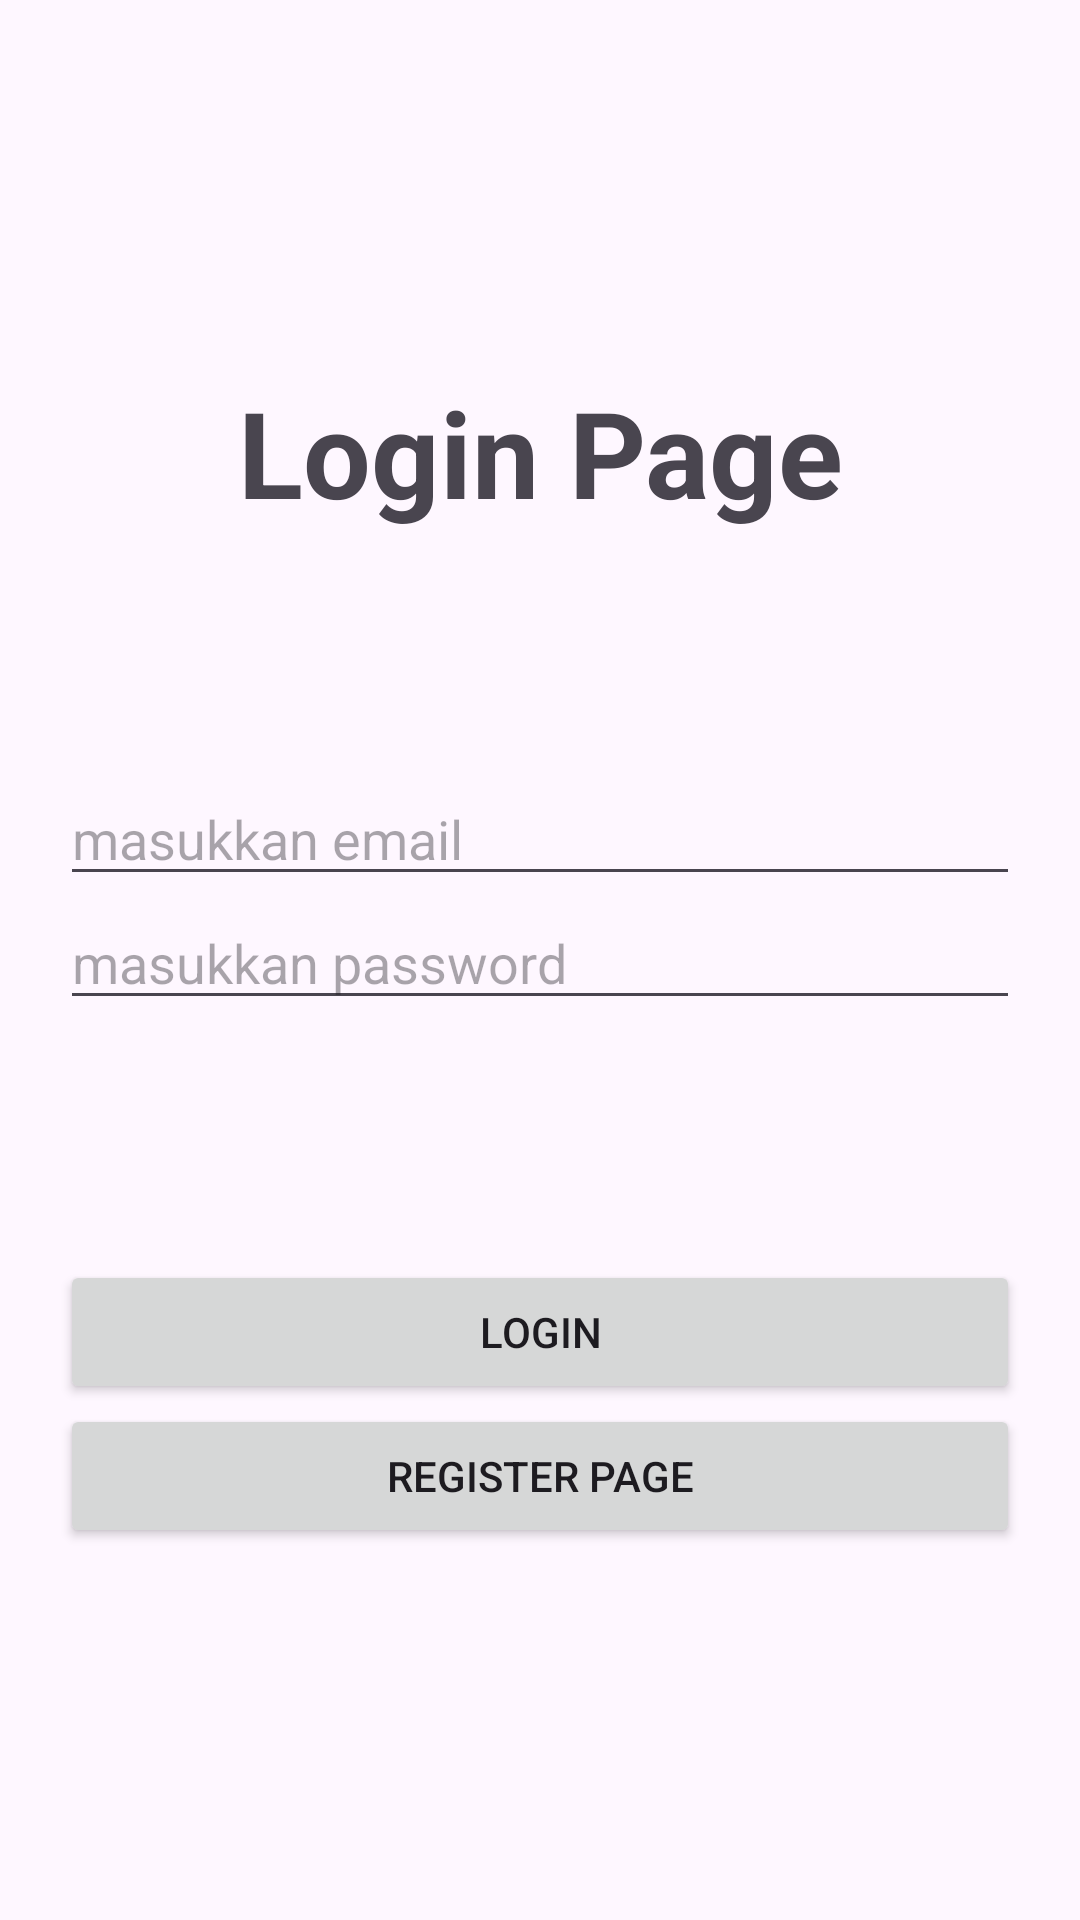

Android layout source for this screen:
<!-- AndroidManifest.xml: application theme Theme.Ppp5_3 -->
<!-- res/layout/activity_second.xml -->
<?xml version="1.0" encoding="utf-8"?>
<LinearLayout xmlns:android="http://schemas.android.com/apk/res/android"
    xmlns:app="http://schemas.android.com/apk/res-auto"
    xmlns:tools="http://schemas.android.com/tools"
    android:id="@+id/main"
    android:layout_width="match_parent"
    android:orientation="vertical"
    android:layout_height="match_parent"

    tools:context=".SecondActivity">

    <LinearLayout
        android:layout_width="match_parent"
        android:layout_height="match_parent"
        android:orientation="vertical"
        android:gravity="center"
        android:padding="20dp">
        <TextView
            android:layout_width="match_parent"
            android:layout_height="wrap_content"
            android:text="Login Page"
            android:layout_marginBottom="80dp"
            android:textSize="40sp"
            android:textStyle="bold"
            android:gravity="center"
            />


        <EditText
            android:id="@+id/input_text_email"
            android:layout_width="match_parent"
            android:layout_height="wrap_content"
            android:hint="masukkan email"
            />
        <EditText
            android:id="@+id/input_text_password"
            android:layout_width="match_parent"
            android:layout_height="wrap_content"
            android:hint="masukkan password"
            />
        <Button
            android:id="@+id/btn_login"
            android:layout_width="match_parent"
            android:layout_height="wrap_content"
            android:layout_marginTop="80dp"

            android:text="Login"
            />
        <Button
            android:id="@+id/btn_to_third_activity"
            android:layout_width="match_parent"
            android:layout_height="wrap_content"
            android:text="Register Page"
            />

    </LinearLayout>





</LinearLayout>
<!-- resources referenced by this layout -->
<resources>
  <style name="Theme.Ppp5_3" parent="Base.Theme.Ppp5_3" />
  <style name="Base.Theme.Ppp5_3" parent="Theme.Material3.DayNight.NoActionBar">
          
          
      </style>
</resources>
